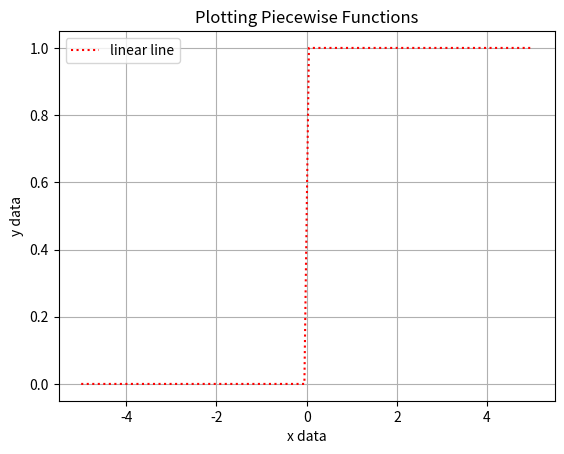

This chart was generated by the following Python code:
import matplotlib.pyplot as plt
import numpy as np

x_values = np.linspace(-5,5,100)
y_values = np.where(x_values < 0, 0, 1)
plt.title('Plotting Piecewise Functions')
plt.xlabel('x data')
plt.ylabel('y data')
plt.plot(x_values, y_values, label = 'linear line',color = 'r',ls = 'dotted')
plt.grid(True)
plt.legend()
# plt.axvline(0)
# plt.axhline(0)
plt.show()